Labelled photos from "data3", an image-classification folder in An-Shan/Bag-recognition-with-VGG16. The possible labels are: backpack, bucket bag, duffle bag, fanny pack, luggage, messenger bag, saddle bag, satchel, sleeping bag, tote bag.

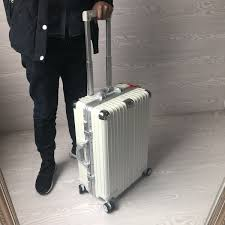
Label: luggage

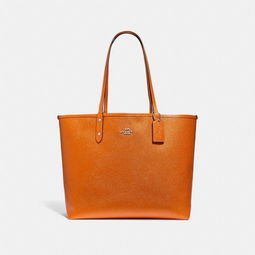
Label: tote bag

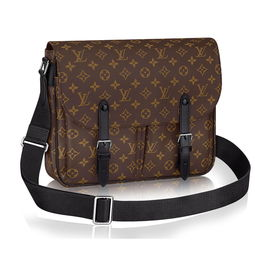
Label: messenger bag

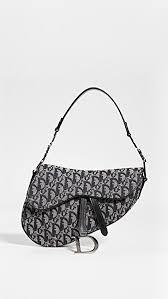
Label: saddle bag

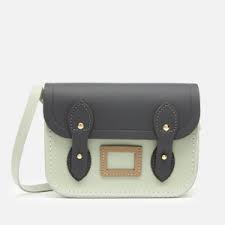
Label: satchel

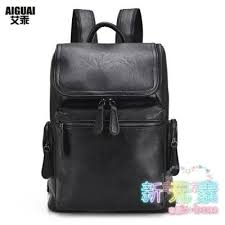
Label: bucket bag
